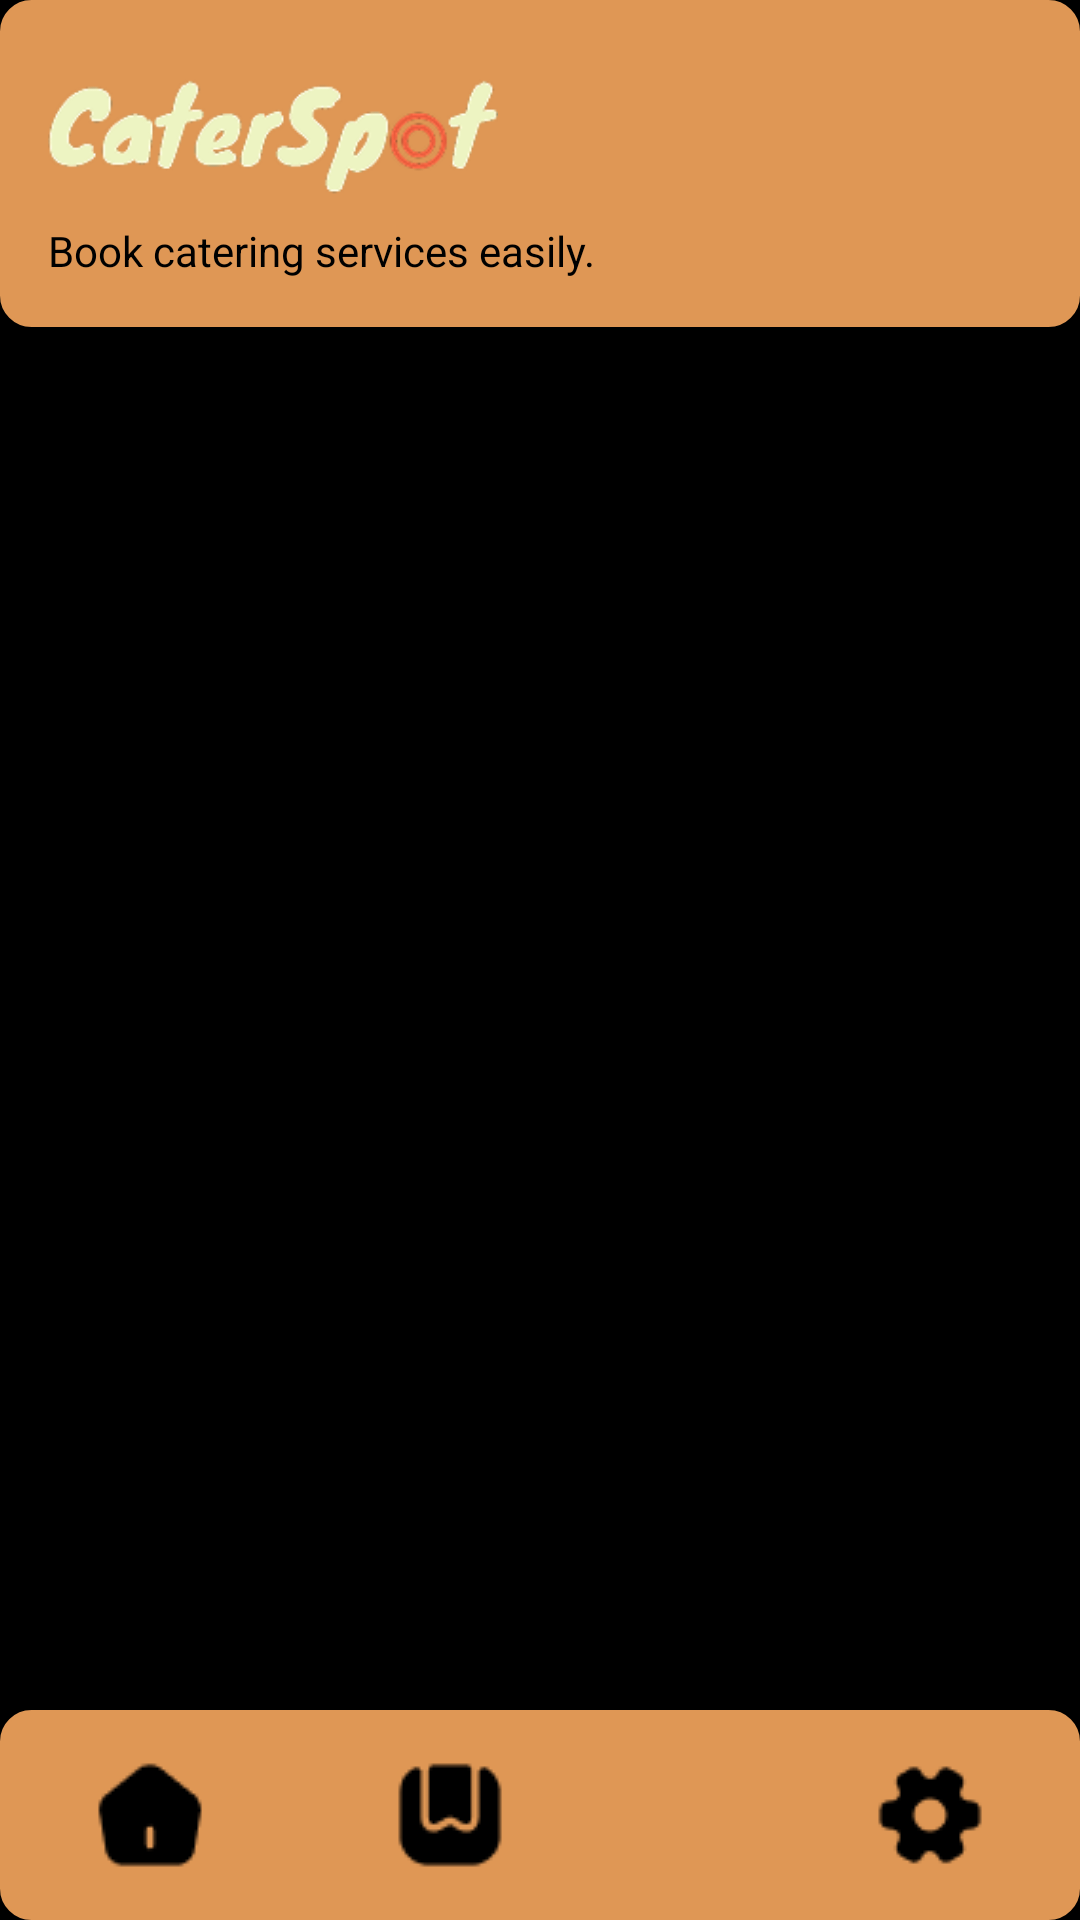

Android layout source for this screen:
<!-- AndroidManifest.xml: application theme Theme.CaterSpot30 -->
<!-- res/layout/activity_select_chat.xml -->
<RelativeLayout xmlns:android="http://schemas.android.com/apk/res/android"
    xmlns:app="http://schemas.android.com/apk/res-auto"
    android:layout_width="match_parent"
    android:layout_height="match_parent"
    android:background="@android:color/black">

    
    <RelativeLayout
        android:id="@+id/header_layout"
        android:layout_width="match_parent"
        android:layout_height="wrap_content"
        android:background="@drawable/rounded_edge"
        android:backgroundTint="@color/orange"
        android:padding="16dp">

        <ImageView
            android:id="@+id/logo"
            android:layout_width="150dp"
            android:layout_height="50dp"
            android:src="@drawable/caterspotlogo" />

        <TextView
            android:id="@+id/header_text"
            android:layout_width="wrap_content"
            android:layout_height="wrap_content"
            android:layout_below="@id/logo"
            android:layout_marginTop="8dp"
            android:text="Book catering services easily."
            android:textSize="14sp"
            android:textColor="@android:color/black" />
    </RelativeLayout>

    
    <androidx.recyclerview.widget.RecyclerView
        android:id="@+id/caterer_chat_recycler"
        android:layout_width="match_parent"
        android:layout_height="0dp"
        android:layout_below="@id/header_layout"
        android:layout_above="@+id/bottom_nav"
        android:layout_alignParentStart="true"
        android:layout_alignParentEnd="true"
        android:padding="8dp"
        android:background="@drawable/caterspotbackground"/>

    
    <LinearLayout
        android:id="@+id/bottom_nav"
        android:layout_width="match_parent"
        android:layout_height="70dp"
        android:layout_alignParentBottom="true"
        android:background="@drawable/rounded_edge"
        android:backgroundTint="@color/orange"
        android:orientation="horizontal"
        android:gravity="center">

        <ImageView
            android:id="@+id/btnTempChat"
            android:layout_width="wrap_content"
            android:layout_height="wrap_content"
            android:src="@drawable/home"
            android:clickable="true"
            android:layout_weight="1" />

        <ImageView
            android:id="@+id/booking"
            android:layout_width="wrap_content"
            android:layout_height="wrap_content"
            android:src="@drawable/book"
            android:clickable="true"
            android:layout_weight="1" />

        <ImageView
            android:id="@+id/chat"
            android:layout_width="wrap_content"
            android:layout_height="40dp"
            android:src="@drawable/chat_bubble"
            android:layout_weight="1"
            android:clickable="true"/>

        <ImageView
            android:id="@+id/nav_settings"
            android:layout_width="wrap_content"
            android:layout_height="wrap_content"
            android:src="@drawable/settings"
            android:layout_weight="1" />
    </LinearLayout>

</RelativeLayout>
<!-- resources referenced by this layout -->
<resources>
  <color name="orange">#DF9755</color>
  <!-- drawable book: png bitmap (drawable, 516 bytes) -->
  <!-- drawable caterspotlogo: png bitmap (drawable, 14512 bytes) -->
  <!-- drawable home: png bitmap (drawable, 441 bytes) -->
  <!-- drawable rounded_edge (drawable) -->
  <?xml version="1.0" encoding="utf-8"?>
  <shape xmlns:android="http://schemas.android.com/apk/res/android">
  
      <solid android:color="#FFFFFF"/>
      <corners android:radius="10dp" />
      <stroke
          android:width="1dp"
          android:color="#CCCCCC" />
  </shape>
  <!-- drawable settings: png bitmap (drawable, 517 bytes) -->
  <style name="Theme.CaterSpot30" parent="Base.Theme.CaterSpot30" />
  <style name="Base.Theme.CaterSpot30" parent="Theme.Material3.DayNight.NoActionBar">
          
          
      </style>
</resources>
